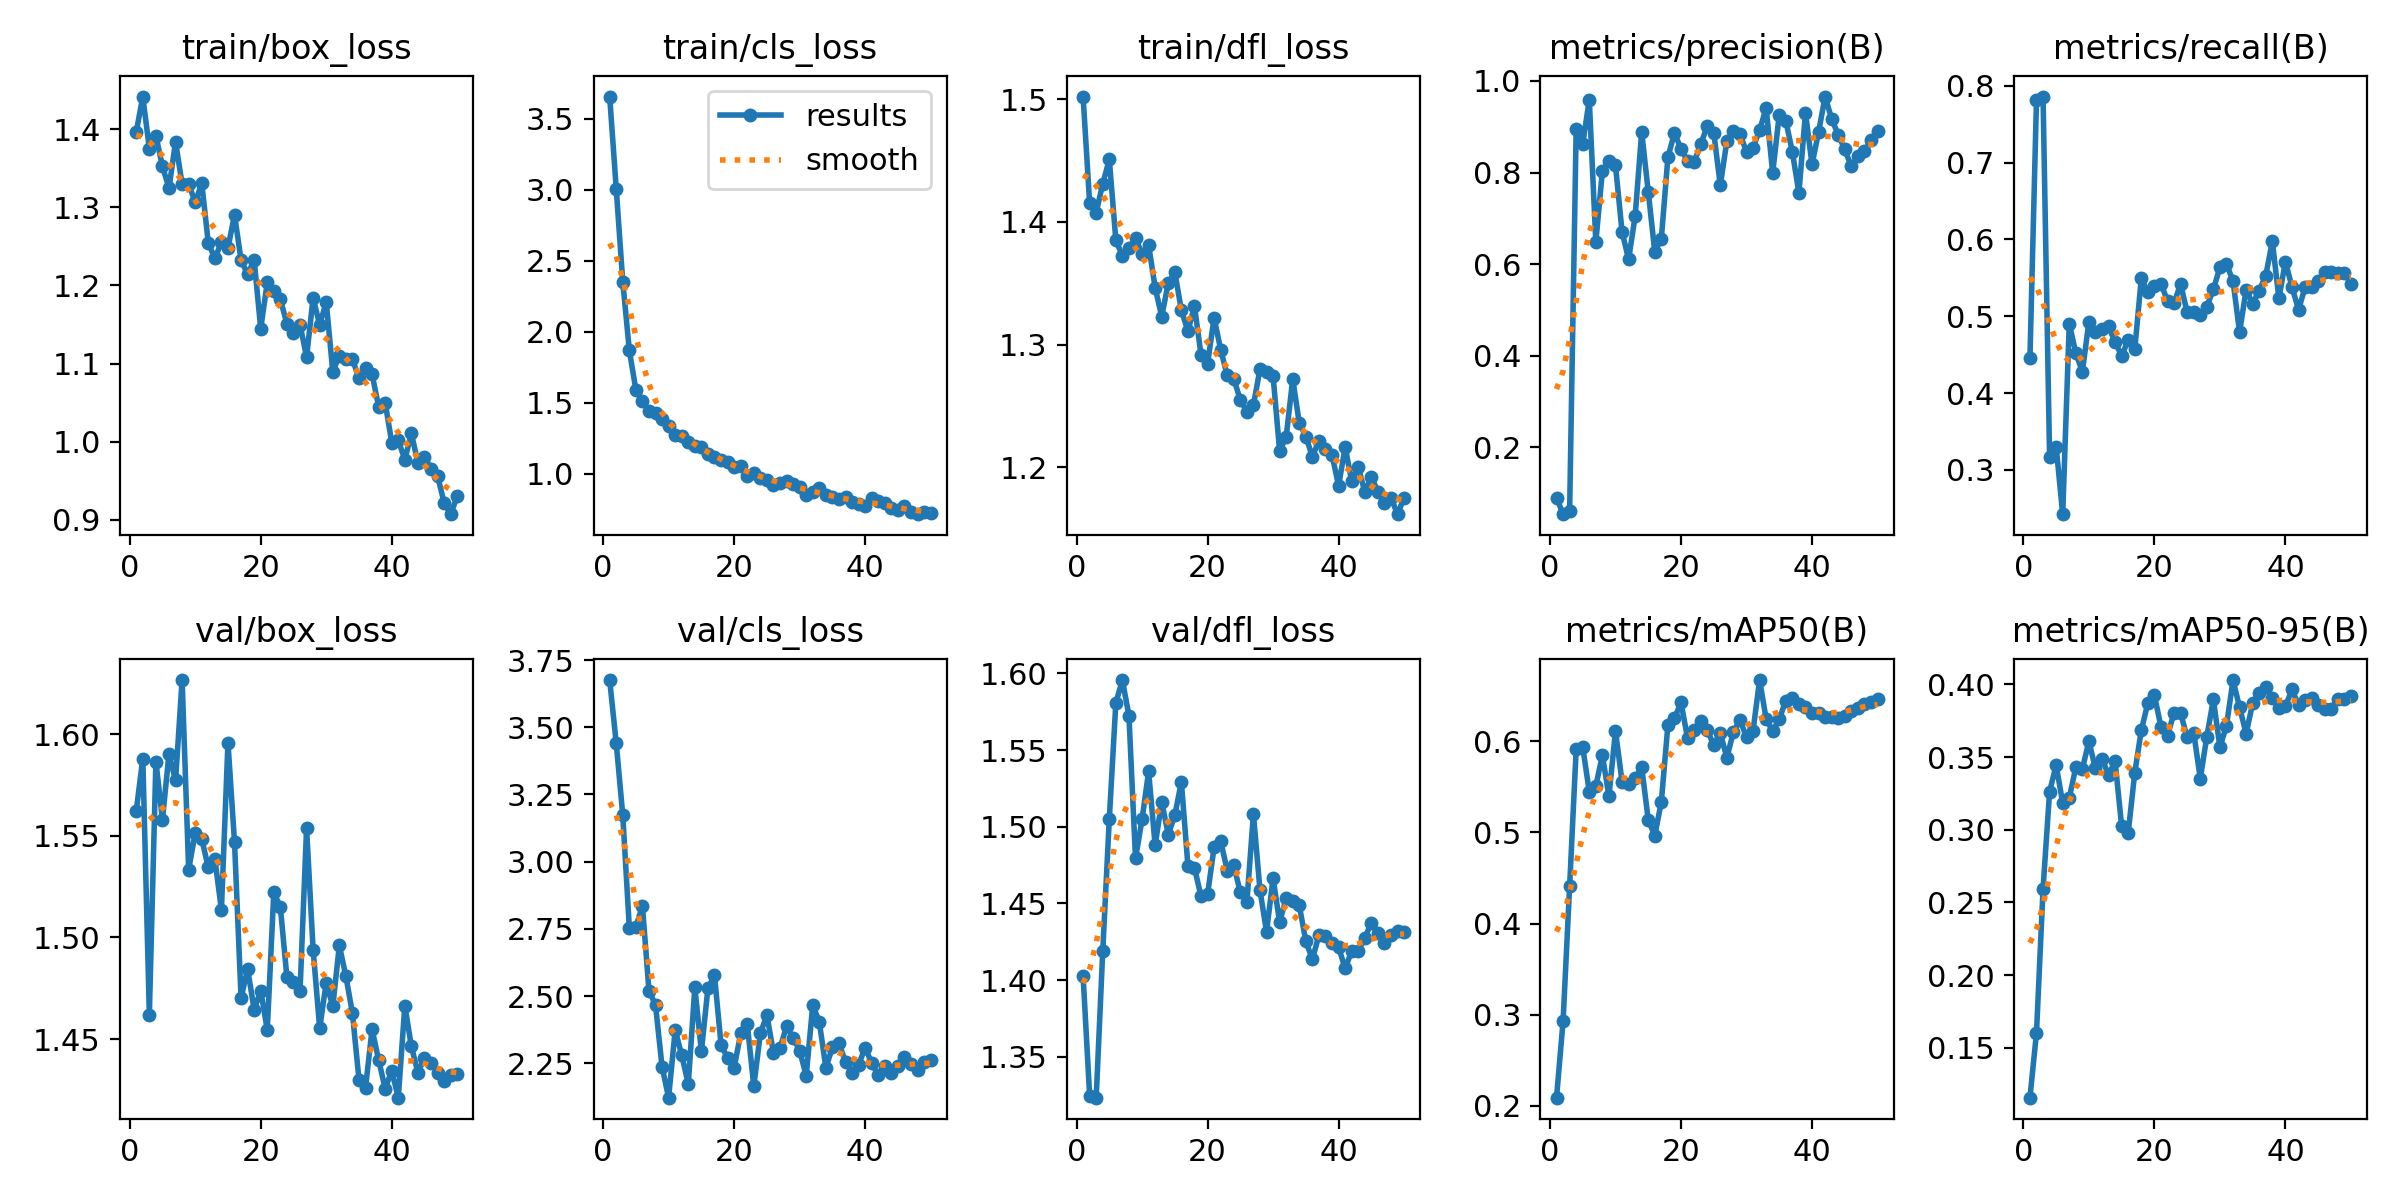

Values plotted in this chart, from the file beside it:
epoch, time, train/box_loss, train/cls_loss, train/dfl_loss, metrics/precision(B), metrics/recall(B), metrics/mAP50(B), metrics/mAP50-95(B), val/box_loss, val/cls_loss, val/dfl_loss, lr/pg0, lr/pg1, lr/pg2
1, 12.25, 1.396, 3.655, 1.502, 0.08992, 0.4459, 0.2091, 0.1156, 1.562, 3.676, 1.403, 0.00017, 0.00017, 0.00017
2, 18.4, 1.442, 3.007, 1.415, 0.0541, 0.7818, 0.2928, 0.1603, 1.588, 3.441, 1.325, 0.0003431, 0.0003431, 0.0003431
3, 26.08, 1.375, 2.352, 1.408, 0.0612, 0.786, 0.4407, 0.2593, 1.462, 3.173, 1.323, 0.000509, 0.000509, 0.000509
4, 32.11, 1.392, 1.868, 1.431, 0.8947, 0.3162, 0.5909, 0.3262, 1.586, 2.755, 1.419, 0.0006678, 0.0006678, 0.0006678
5, 39.17, 1.352, 1.59, 1.451, 0.8624, 0.3302, 0.5933, 0.3443, 1.558, 2.758, 1.505, 0.0008195, 0.0008195, 0.0008195
6, 46.58, 1.324, 1.509, 1.385, 0.959, 0.2424, 0.5447, 0.3184, 1.59, 2.835, 1.581, 0.000901, 0.000901, 0.000901
7, 53.17, 1.384, 1.444, 1.372, 0.648, 0.4904, 0.5509, 0.3218, 1.577, 2.519, 1.596, 0.0008812, 0.0008812, 0.0008812
8, 61.19, 1.329, 1.43, 1.378, 0.8032, 0.4523, 0.5846, 0.3429, 1.627, 2.467, 1.572, 0.0008614, 0.0008614, 0.0008614
9, 68.78, 1.33, 1.386, 1.387, 0.8256, 0.4277, 0.5396, 0.3418, 1.533, 2.236, 1.479, 0.0008416, 0.0008416, 0.0008416
10, 76.32, 1.306, 1.333, 1.373, 0.8158, 0.4927, 0.6111, 0.3608, 1.551, 2.122, 1.505, 0.0008218, 0.0008218, 0.0008218
11, 83.36, 1.331, 1.274, 1.381, 0.671, 0.4792, 0.5556, 0.3422, 1.548, 2.374, 1.536, 0.000802, 0.000802, 0.000802
12, 90.22, 1.254, 1.262, 1.346, 0.6103, 0.4834, 0.5534, 0.3486, 1.534, 2.28, 1.488, 0.0007822, 0.0007822, 0.0007822
13, 96.07, 1.235, 1.22, 1.323, 0.7043, 0.4868, 0.5599, 0.3377, 1.539, 2.172, 1.516, 0.0007624, 0.0007624, 0.0007624
14, 102.9, 1.255, 1.195, 1.35, 0.8885, 0.4662, 0.5713, 0.3471, 1.514, 2.532, 1.495, 0.0007426, 0.0007426, 0.0007426
15, 108.5, 1.248, 1.186, 1.359, 0.7584, 0.4486, 0.5139, 0.3022, 1.596, 2.294, 1.507, 0.0007228, 0.0007228, 0.0007228
16, 116, 1.291, 1.137, 1.328, 0.6268, 0.469, 0.4963, 0.298, 1.547, 2.529, 1.529, 0.000703, 0.000703, 0.000703
17, 121.9, 1.232, 1.115, 1.311, 0.6554, 0.4569, 0.5337, 0.3391, 1.47, 2.577, 1.475, 0.0006832, 0.0006832, 0.0006832
18, 129.5, 1.214, 1.093, 1.331, 0.8329, 0.5495, 0.6174, 0.3685, 1.484, 2.319, 1.473, 0.0006634, 0.0006634, 0.0006634
19, 135.2, 1.232, 1.082, 1.292, 0.8863, 0.531, 0.6249, 0.3871, 1.464, 2.27, 1.455, 0.0006436, 0.0006436, 0.0006436
20, 142, 1.145, 1.043, 1.284, 0.8517, 0.5395, 0.6424, 0.3924, 1.474, 2.233, 1.456, 0.0006238, 0.0006238, 0.0006238
21, 148.4, 1.204, 1.054, 1.322, 0.8255, 0.5422, 0.6034, 0.3707, 1.455, 2.361, 1.487, 0.000604, 0.000604, 0.000604
22, 155.7, 1.193, 0.9839, 1.296, 0.8227, 0.5201, 0.6122, 0.3645, 1.522, 2.397, 1.491, 0.0005842, 0.0005842, 0.0005842
23, 161.4, 1.182, 1.003, 1.275, 0.8615, 0.5173, 0.622, 0.3806, 1.515, 2.164, 1.471, 0.0005644, 0.0005644, 0.0005644
24, 167.4, 1.151, 0.9723, 1.272, 0.9006, 0.5419, 0.6117, 0.3802, 1.48, 2.361, 1.475, 0.0005446, 0.0005446, 0.0005446
25, 174.6, 1.139, 0.952, 1.255, 0.8872, 0.5051, 0.596, 0.3635, 1.478, 2.428, 1.457, 0.0005248, 0.0005248, 0.0005248
26, 180.6, 1.15, 0.9211, 1.245, 0.7722, 0.5051, 0.609, 0.3668, 1.473, 2.29, 1.451, 0.000505, 0.000505, 0.000505
27, 187.4, 1.108, 0.9366, 1.251, 0.8685, 0.5016, 0.5817, 0.3351, 1.554, 2.307, 1.508, 0.0004852, 0.0004852, 0.0004852
28, 193, 1.184, 0.9445, 1.28, 0.8912, 0.5125, 0.61, 0.3639, 1.494, 2.387, 1.459, 0.0004654, 0.0004654, 0.0004654
29, 200.1, 1.149, 0.9262, 1.278, 0.8835, 0.5348, 0.6232, 0.3896, 1.455, 2.346, 1.432, 0.0004456, 0.0004456, 0.0004456
30, 206.2, 1.179, 0.9035, 1.274, 0.8456, 0.5638, 0.6045, 0.3567, 1.478, 2.297, 1.466, 0.0004258, 0.0004258, 0.0004258
31, 213.2, 1.09, 0.8487, 1.213, 0.8546, 0.5681, 0.6114, 0.3716, 1.466, 2.204, 1.438, 0.000406, 0.000406, 0.000406
32, 218.6, 1.11, 0.8677, 1.225, 0.8928, 0.5457, 0.667, 0.4029, 1.496, 2.466, 1.453, 0.0003862, 0.0003862, 0.0003862
33, 225, 1.106, 0.8992, 1.272, 0.9407, 0.4793, 0.6243, 0.3841, 1.481, 2.404, 1.452, 0.0003664, 0.0003664, 0.0003664
34, 231.5, 1.105, 0.8496, 1.236, 0.7991, 0.5347, 0.611, 0.3661, 1.463, 2.233, 1.449, 0.0003466, 0.0003466, 0.0003466
35, 237, 1.082, 0.837, 1.225, 0.9265, 0.5163, 0.624, 0.3871, 1.43, 2.309, 1.425, 0.0003268, 0.0003268, 0.0003268
36, 243.7, 1.094, 0.8191, 1.209, 0.9131, 0.5335, 0.6444, 0.394, 1.426, 2.325, 1.414, 0.000307, 0.000307, 0.000307
37, 249.8, 1.086, 0.8336, 1.222, 0.8449, 0.5531, 0.6477, 0.3984, 1.455, 2.254, 1.429, 0.0002872, 0.0002872, 0.0002872
38, 257.2, 1.045, 0.799, 1.215, 0.7554, 0.5975, 0.6411, 0.3908, 1.44, 2.214, 1.429, 0.0002674, 0.0002674, 0.0002674
39, 263, 1.05, 0.7842, 1.21, 0.9307, 0.5233, 0.6378, 0.3839, 1.426, 2.245, 1.424, 0.0002476, 0.0002476, 0.0002476
40, 270.9, 0.999, 0.7731, 1.185, 0.8179, 0.5712, 0.6306, 0.3849, 1.434, 2.308, 1.421, 0.0002278, 0.0002278, 0.0002278
41, 278.1, 1.002, 0.8297, 1.217, 0.888, 0.538, 0.6312, 0.3965, 1.421, 2.25, 1.408, 0.000208, 0.000208, 0.000208
42, 286.1, 0.9771, 0.8093, 1.189, 0.9658, 0.5086, 0.627, 0.3855, 1.466, 2.205, 1.419, 0.0001882, 0.0001882, 0.0001882
43, 291.5, 1.011, 0.7925, 1.2, 0.9169, 0.5376, 0.6262, 0.3892, 1.446, 2.24, 1.419, 0.0001684, 0.0001684, 0.0001684
44, 298.7, 0.9728, 0.7546, 1.18, 0.8826, 0.5387, 0.6255, 0.3905, 1.433, 2.213, 1.428, 0.0001486, 0.0001486, 0.0001486
45, 304.7, 0.9807, 0.7415, 1.192, 0.8504, 0.546, 0.6278, 0.3861, 1.441, 2.24, 1.437, 0.0001288, 0.0001288, 0.0001288
46, 311.6, 0.9655, 0.7752, 1.18, 0.8133, 0.5572, 0.6333, 0.3829, 1.438, 2.273, 1.431, 0.000109, 0.000109, 0.000109
47, 316.8, 0.956, 0.7295, 1.17, 0.8353, 0.5572, 0.6365, 0.383, 1.433, 2.249, 1.424, 8.92e-05, 8.92e-05, 8.92e-05
48, 322.9, 0.9219, 0.7141, 1.175, 0.8463, 0.5566, 0.6404, 0.39, 1.429, 2.224, 1.429, 6.94e-05, 6.94e-05, 6.94e-05
49, 329.5, 0.9073, 0.7312, 1.162, 0.8706, 0.5567, 0.6428, 0.3896, 1.432, 2.256, 1.432, 4.96e-05, 4.96e-05, 4.96e-05
50, 335.1, 0.9305, 0.7251, 1.175, 0.8906, 0.5419, 0.6464, 0.3921, 1.433, 2.264, 1.431, 2.98e-05, 2.98e-05, 2.98e-05
